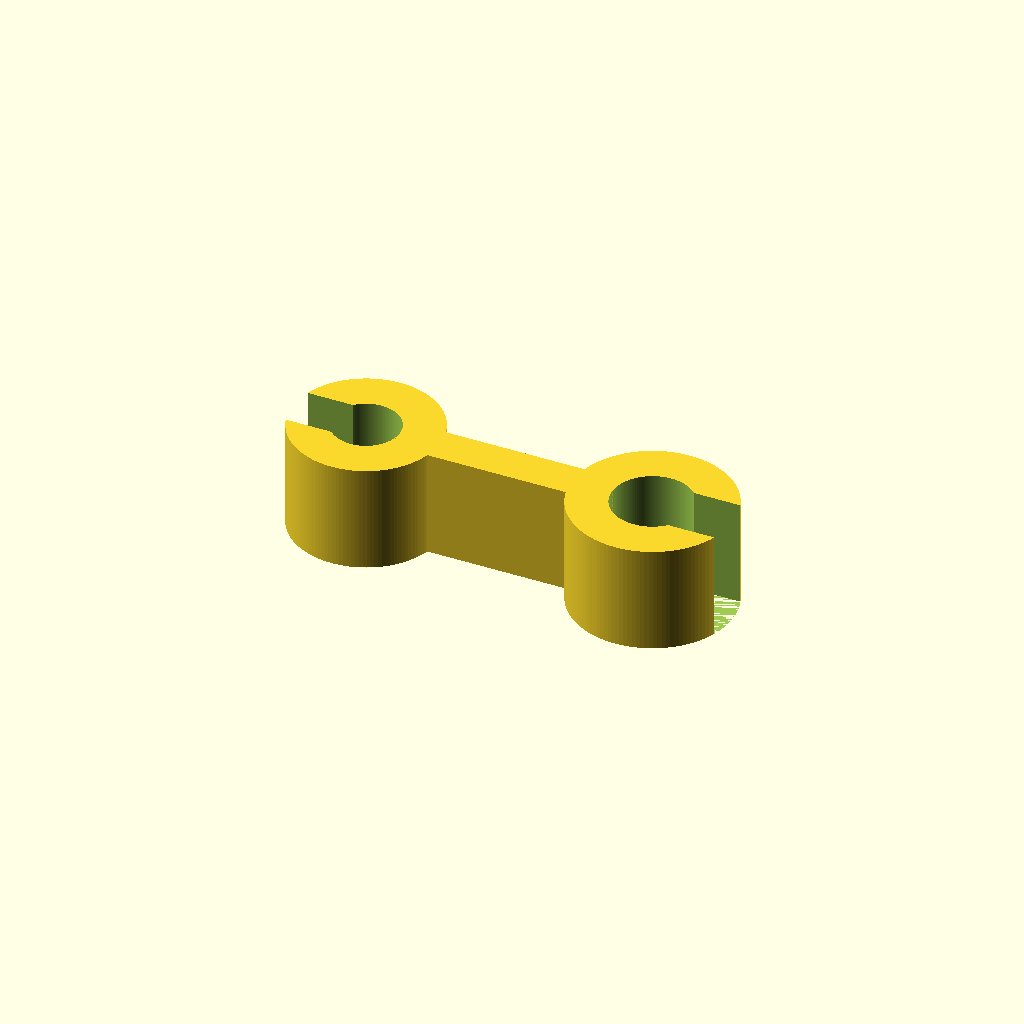
Cell 1 — every parameter at its default value.
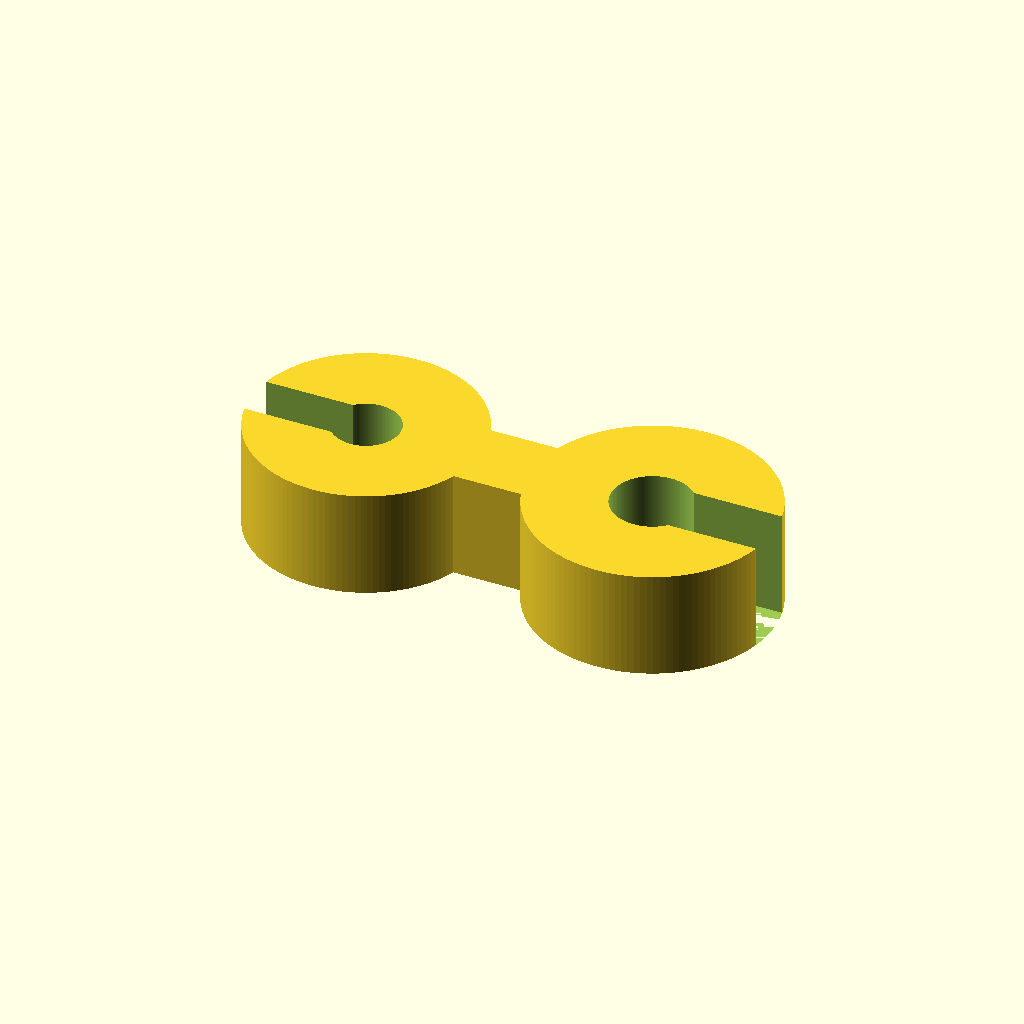
Cell 2: wall = 6 (everything else at default).
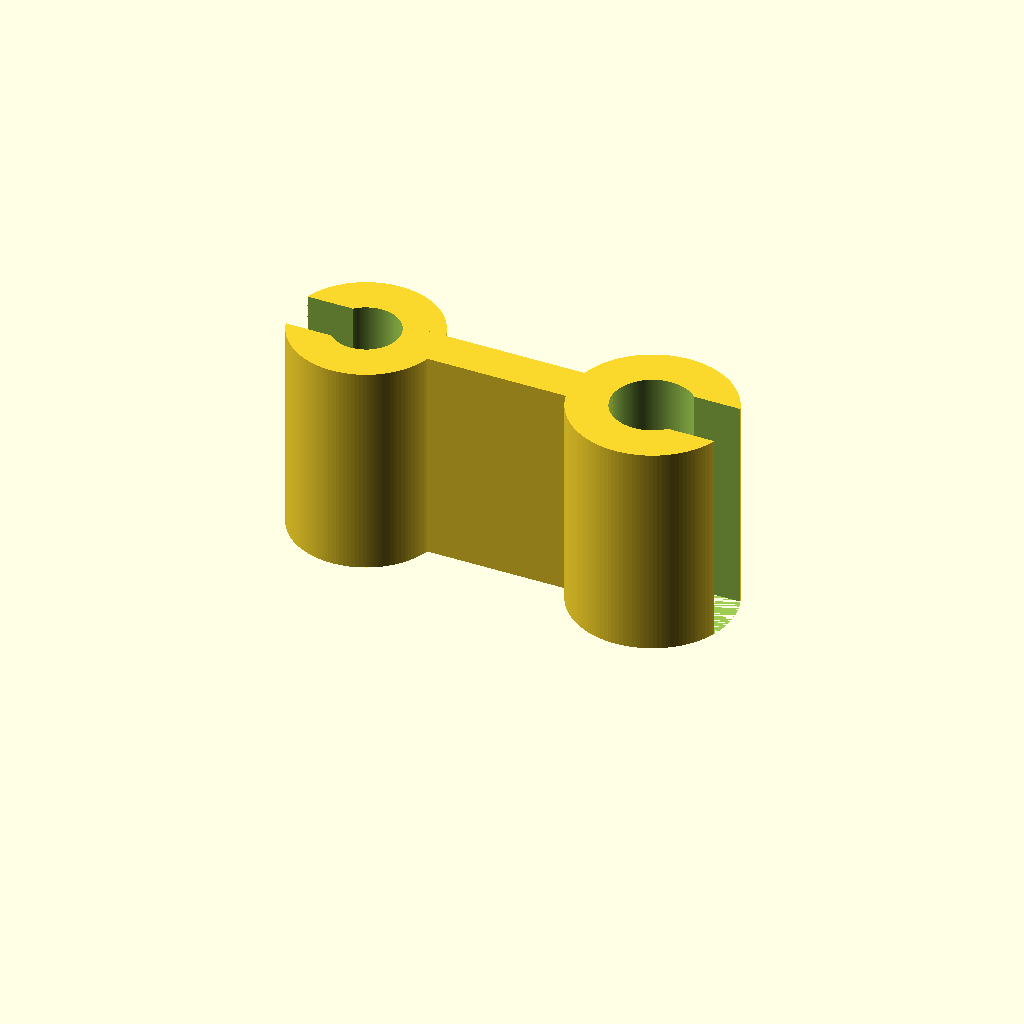
Cell 3: the same model with h = 16.
One fixed orthographic camera (rotation 55°, 0°, 25°; colour scheme Cornfield) for every cell.
OpenSCAD source file one-offs/nimble-palette-clip.scad:
$fn=128;

wall = 3;
h = 8;

module clip(d) {
    difference() {
        cylinder(d = d + wall*2, h=h);
        cylinder(d=d, h=100);
        clip_hole = d*0.7;
        translate([0, -clip_hole/2, 0]) cube([100, clip_hole, 100]);
    }
}

tube_d = 5;
drive_d = 6;

translate([-8-tube_d/2, 0, 0]) rotate([0, 0, 180]) clip(d=tube_d);
translate([-8, -wall/2, 0]) cube([16, wall, h]);
translate([8+drive_d/2, 0, 0]) clip(d=drive_d);
Customizer parameters (derived from the source; name, type, default, range or options):
wall: number, default 3
h: number, default 8
